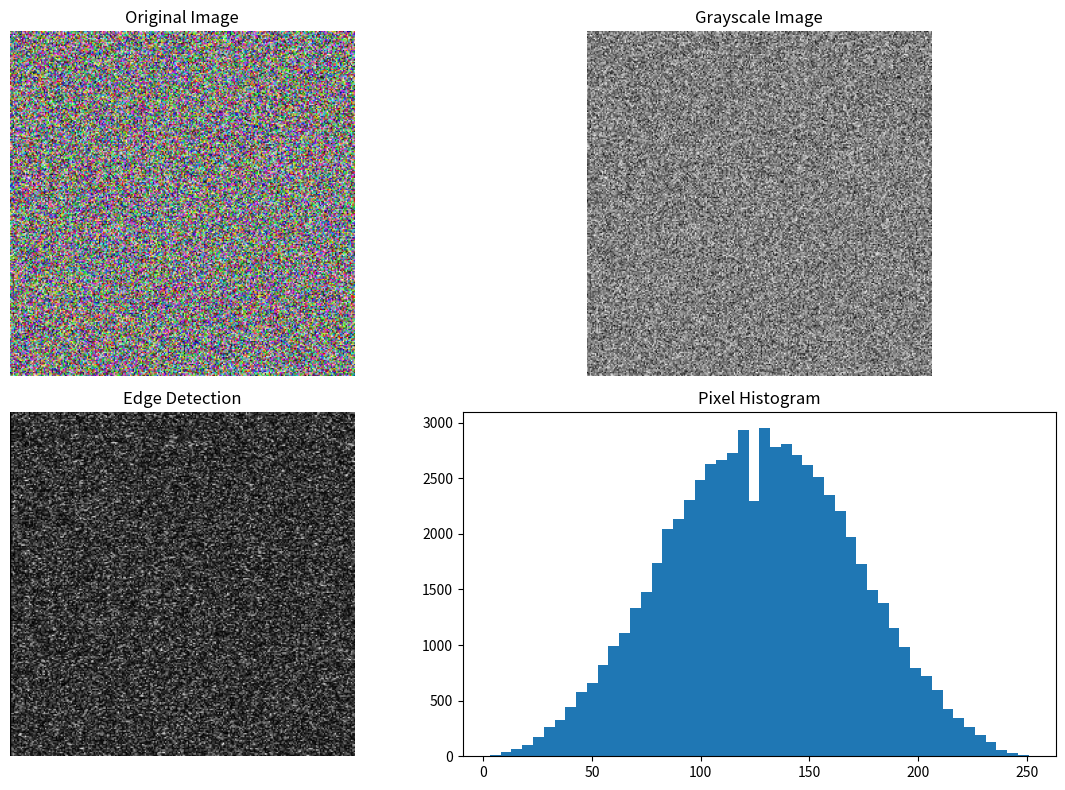

Recreate this plot in Python.
import numpy as np
import matplotlib.pyplot as plt
#taking input for the online compiler #
image = np.random.randint(
    0,
    256,
    (256, 256, 3),
    dtype=np.uint8
)

gray = np.mean(
    image,
    axis=2
).astype(np.uint8)

edges = np.zeros_like(gray)

edges[:, 1:] = np.abs(
    gray[:, 1:].astype(int)
    -
    gray[:, :-1].astype(int)
)

mean_pixel = np.mean(gray)
median_pixel = np.median(gray)
min_pixel = np.min(gray)
max_pixel = np.max(gray)
std_pixel = np.std(gray)

print("\nIMAGE ANALYSIS REPORT")
print("=" * 30)

print(
    f"Image Shape : {image.shape}"
)

print(
    f"Mean Pixel  : {mean_pixel:.2f}"
)

print(
    f"Median Pixel: {median_pixel:.2f}"
)

print(
    f"Min Pixel   : {min_pixel}"
)

print(
    f"Max Pixel   : {max_pixel}"
)

print(
    f"Std Dev     : {std_pixel:.2f}"
)

plt.figure(figsize=(12, 8))

plt.subplot(2, 2, 1)

plt.imshow(image)

plt.title(
    "Original Image"
)

plt.axis("off")

plt.subplot(2, 2, 2)

plt.imshow(
    gray,
    cmap="gray"
)

plt.title(
    "Grayscale Image"
)

plt.axis("off")

plt.subplot(2, 2, 3)

plt.imshow(
    edges,
    cmap="gray"
)

plt.title(
    "Edge Detection"
)

plt.axis("off")

plt.subplot(2, 2, 4)

plt.hist(
    gray.ravel(),
    bins=50
)

plt.title(
    "Pixel Histogram"
)

plt.tight_layout()

plt.show()
